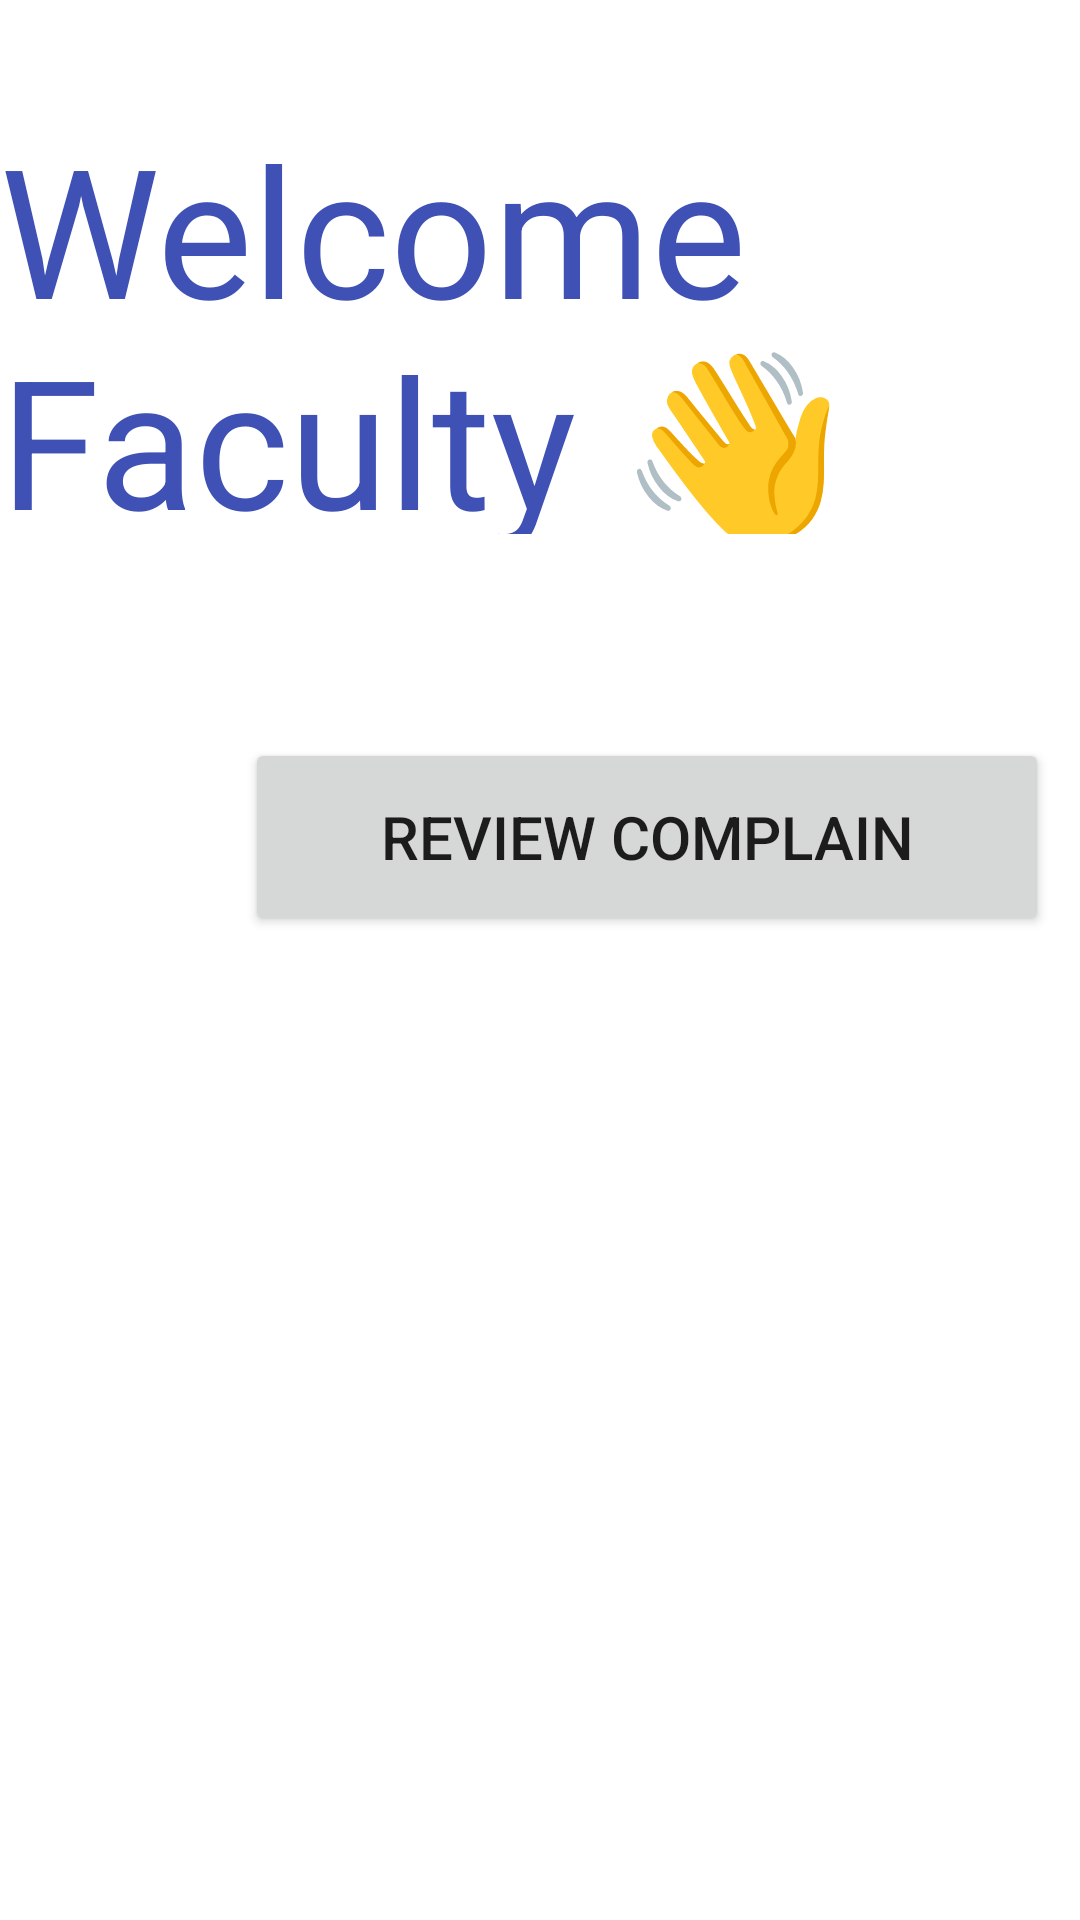

The Android layout XML behind this screen, and the referenced resources:
<!-- AndroidManifest.xml: application theme Theme.NSUComplaintLodgementSystem -->
<!-- res/layout/activity_faculty.xml -->
<?xml version="1.0" encoding="utf-8"?>
<androidx.constraintlayout.widget.ConstraintLayout xmlns:android="http://schemas.android.com/apk/res/android"
    xmlns:app="http://schemas.android.com/apk/res-auto"
    xmlns:tools="http://schemas.android.com/tools"
    android:layout_width="match_parent"
    android:layout_height="match_parent"
    tools:context=".Faculty">

    <TextView
        android:id="@+id/textView5"
        android:layout_width="410dp"
        android:layout_height="142dp"
        android:layout_marginTop="20dp"
        android:text="Welcome Faculty 👋"
        android:textColor="#3F51B5"
        android:textSize="60sp"
        app:layout_constraintEnd_toEndOf="parent"
        app:layout_constraintHorizontal_bias="0.0"
        app:layout_constraintStart_toStartOf="parent"
        app:layout_constraintTop_toBottomOf="@+id/imageView2" />

    <ImageView
        android:id="@+id/imageView2"
        android:layout_width="wrap_content"
        android:layout_height="wrap_content"
        android:layout_marginTop="16dp"
        app:layout_constraintEnd_toEndOf="parent"
        app:layout_constraintStart_toStartOf="parent"
        app:layout_constraintTop_toTopOf="parent"
        app:srcCompat="@drawable/nsu" />

    <Button
        android:id="@+id/rr"
        android:layout_width="268dp"
        android:layout_height="66dp"
        android:layout_marginTop="68dp"
        android:text="Review Complain"
        android:textSize="20sp"
        app:layout_constraintBottom_toBottomOf="parent"
        app:layout_constraintEnd_toEndOf="parent"
        app:layout_constraintHorizontal_bias="0.888"
        app:layout_constraintStart_toStartOf="parent"
        app:layout_constraintTop_toBottomOf="@+id/textView5"
        app:layout_constraintVertical_bias="0.0" />
</androidx.constraintlayout.widget.ConstraintLayout>
<!-- resources referenced by this layout -->
<resources>
  <style name="Theme.NSUComplaintLodgementSystem" parent="Theme.MaterialComponents.DayNight.DarkActionBar">
          
          <item name="colorPrimary">@color/purple_500</item>
          <item name="colorPrimaryVariant">@color/purple_700</item>
          <item name="colorOnPrimary">@color/white</item>
          
          <item name="colorSecondary">@color/teal_200</item>
          <item name="colorSecondaryVariant">@color/teal_700</item>
          <item name="colorOnSecondary">@color/black</item>
          
          <item name="android:statusBarColor" tools:targetApi="l">?attr/colorPrimaryVariant</item>
          
      </style>
  <!-- not gathered from this repository: default colours our renderer supplied (Android Studio template values) -->
  <color name="purple_500">#FF6200EE</color>
  <color name="purple_700">#FF3700B3</color>
  <color name="teal_200">#FF03DAC5</color>
  <color name="teal_700">#FF018786</color>
  <color name="black">#FF000000</color>
  <color name="white">#FFFFFFFF</color>
</resources>
